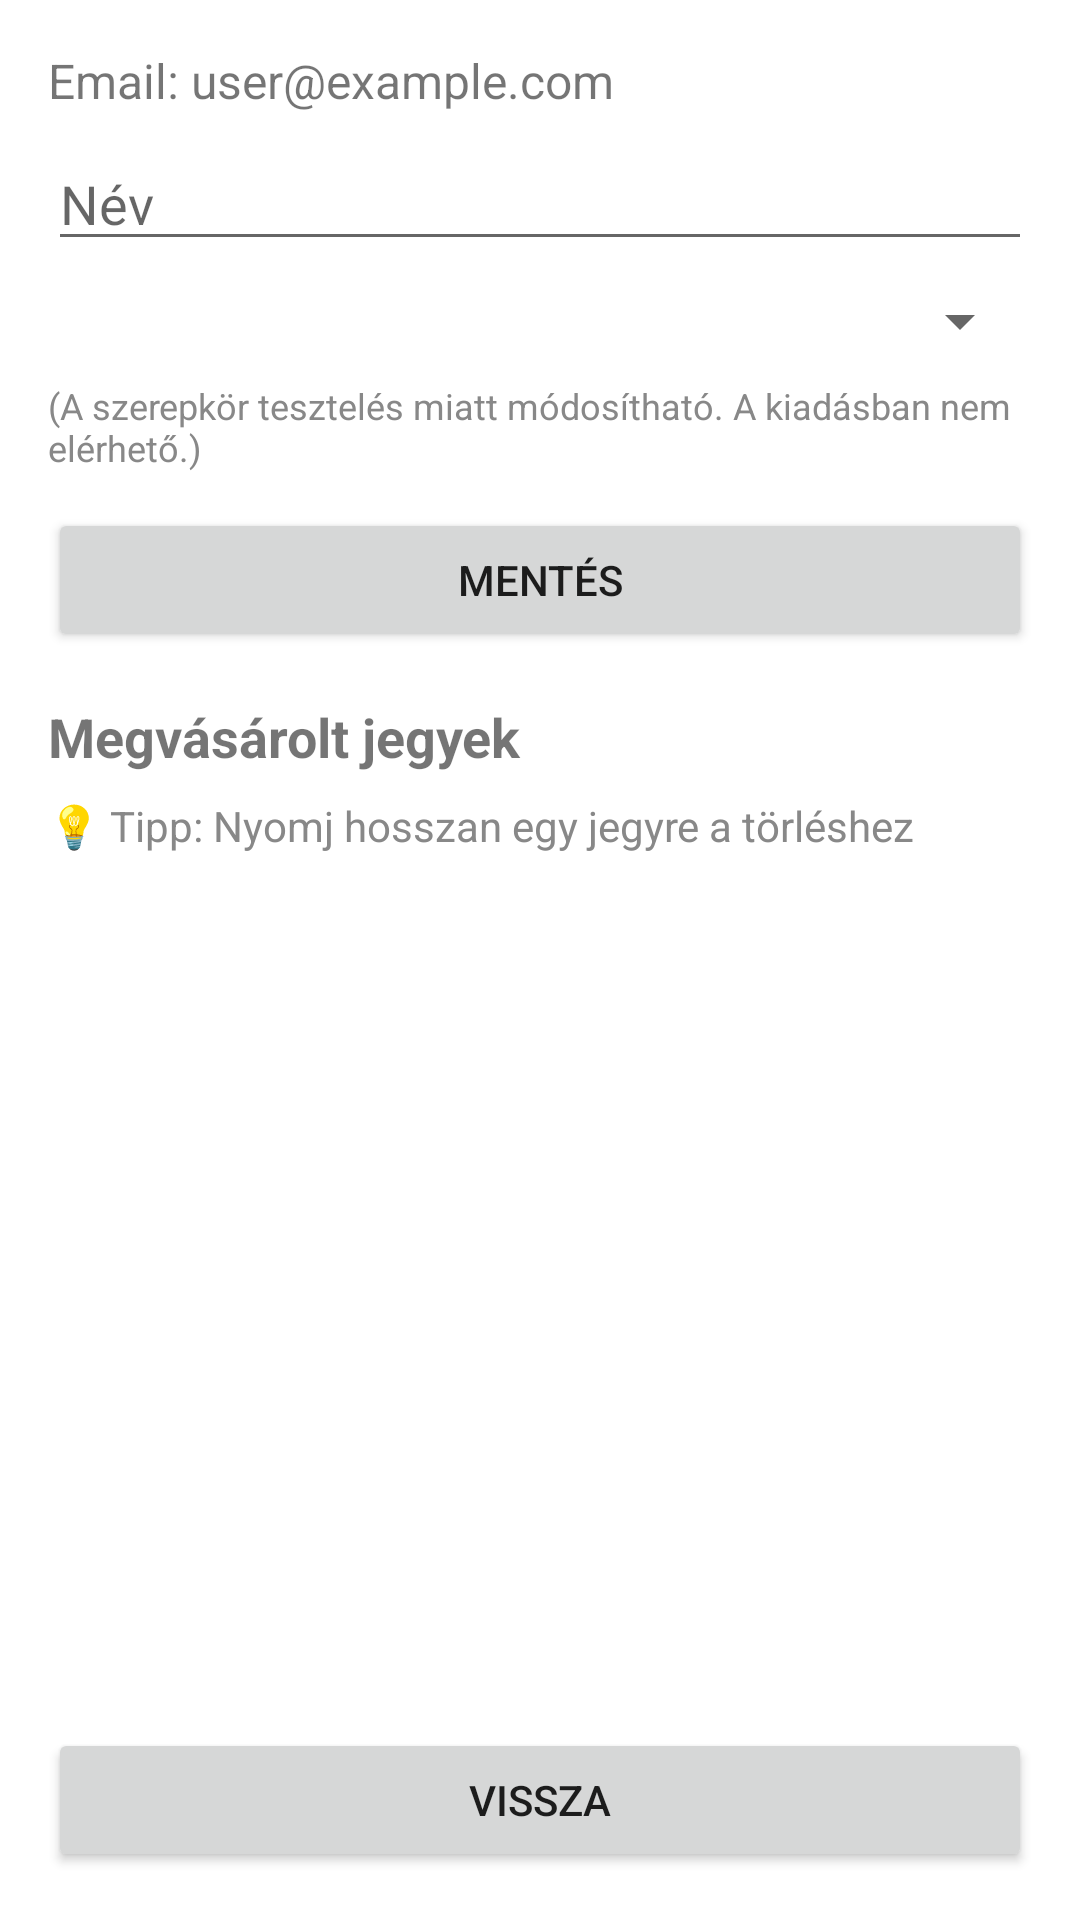

The Android layout XML behind this screen, and the referenced resources:
<!-- AndroidManifest.xml: application theme Theme.MyConcertApp -->
<!-- res/layout/activity_profile.xml -->
<?xml version="1.0" encoding="utf-8"?>
<LinearLayout
    xmlns:android="http://schemas.android.com/apk/res/android"
    android:id="@+id/profileRoot"
    android:layout_width="match_parent"
    android:layout_height="match_parent"
    android:orientation="vertical"
    android:padding="16dp"
    android:background="@android:color/white">

    
    <TextView
        android:id="@+id/tvEmail"
        android:layout_width="wrap_content"
        android:layout_height="wrap_content"
        android:text="Email: user@example.com"
        android:textSize="16sp"
        android:layout_marginBottom="8dp" />

    
    <EditText
        android:id="@+id/etName"
        android:layout_width="match_parent"
        android:layout_height="wrap_content"
        android:hint="Név"
        android:inputType="textPersonName"
        android:layout_marginBottom="8dp" />

    
    <Spinner
        android:id="@+id/spinnerRole"
        android:layout_width="match_parent"
        android:layout_height="wrap_content"
        android:layout_marginBottom="8dp" />

    
    <TextView
        android:layout_width="wrap_content"
        android:layout_height="wrap_content"
        android:text="(A szerepkör tesztelés miatt módosítható. A kiadásban nem elérhető.)"
        android:textSize="12sp"
        android:textColor="#888888"
        android:layout_marginBottom="12dp" />

    
    <Button
        android:id="@+id/btnSaveChanges"
        android:layout_width="match_parent"
        android:layout_height="wrap_content"
        android:text="Mentés"
        android:layout_marginBottom="16dp" />

    
    <TextView
        android:id="@+id/tvTicketsTitle"
        android:layout_width="wrap_content"
        android:layout_height="wrap_content"
        android:text="Megvásárolt jegyek"
        android:textStyle="bold"
        android:textSize="18sp"
        android:layout_marginBottom="8dp" />

    <TextView
        android:id="@+id/tvDeleteHint"
        android:layout_width="wrap_content"
        android:layout_height="wrap_content"
        android:text="💡 Tipp: Nyomj hosszan egy jegyre a törléshez"
        android:textSize="14sp"
        android:textColor="#888888"
        android:layout_marginBottom="8dp" />

    <androidx.recyclerview.widget.RecyclerView
        android:id="@+id/rvTickets"
        android:layout_width="match_parent"
        android:layout_height="0dp"
        android:layout_weight="1"
        android:layout_marginBottom="16dp" />

    <Button
        android:id="@+id/btnManageConcerts"
        android:layout_width="match_parent"
        android:layout_height="wrap_content"
        android:text="Koncertek kezelése (csak rendezőknek)"
        android:visibility="gone"
        android:layout_marginBottom="8dp"/>



    
    <Button
        android:id="@+id/btnBackToMain"
        android:layout_width="match_parent"
        android:layout_height="wrap_content"
        android:text="VISSZA" />
</LinearLayout>
<!-- resources referenced by this layout -->
<resources>
  <style name="Theme.MyConcertApp" parent="Theme.MaterialComponents.DayNight.DarkActionBar">
          <item name="android:colorPrimary">@color/purple_500</item>
          <item name="android:colorPrimaryDark">@color/purple_700</item>
          <item name="android:colorAccent">@color/teal_200</item>
      </style>
  <color name="purple_500">#6200EE</color>
  <color name="purple_700">#3700B3</color>
  <color name="teal_200">#03DAC5</color>
</resources>
